The GitHub repository Vitor-Emanuell/project-sloth contains a labelled image folder "data" with 3 categories: cat, dog, sloth. Examples follow, each with its label.

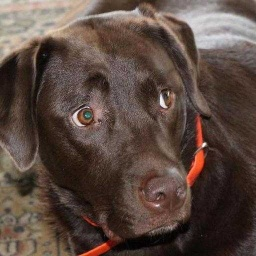
Label: dog

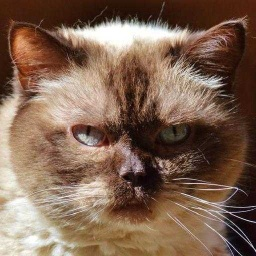
Label: cat

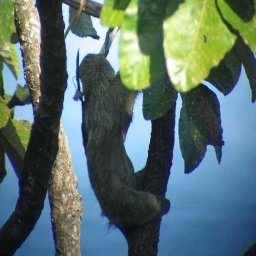
Label: sloth

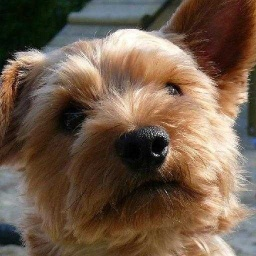
Label: dog

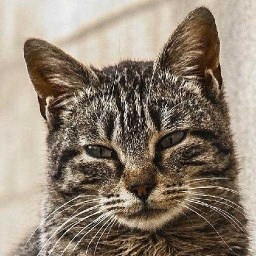
Label: cat

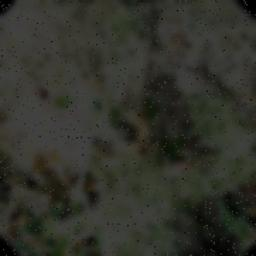
Label: sloth
